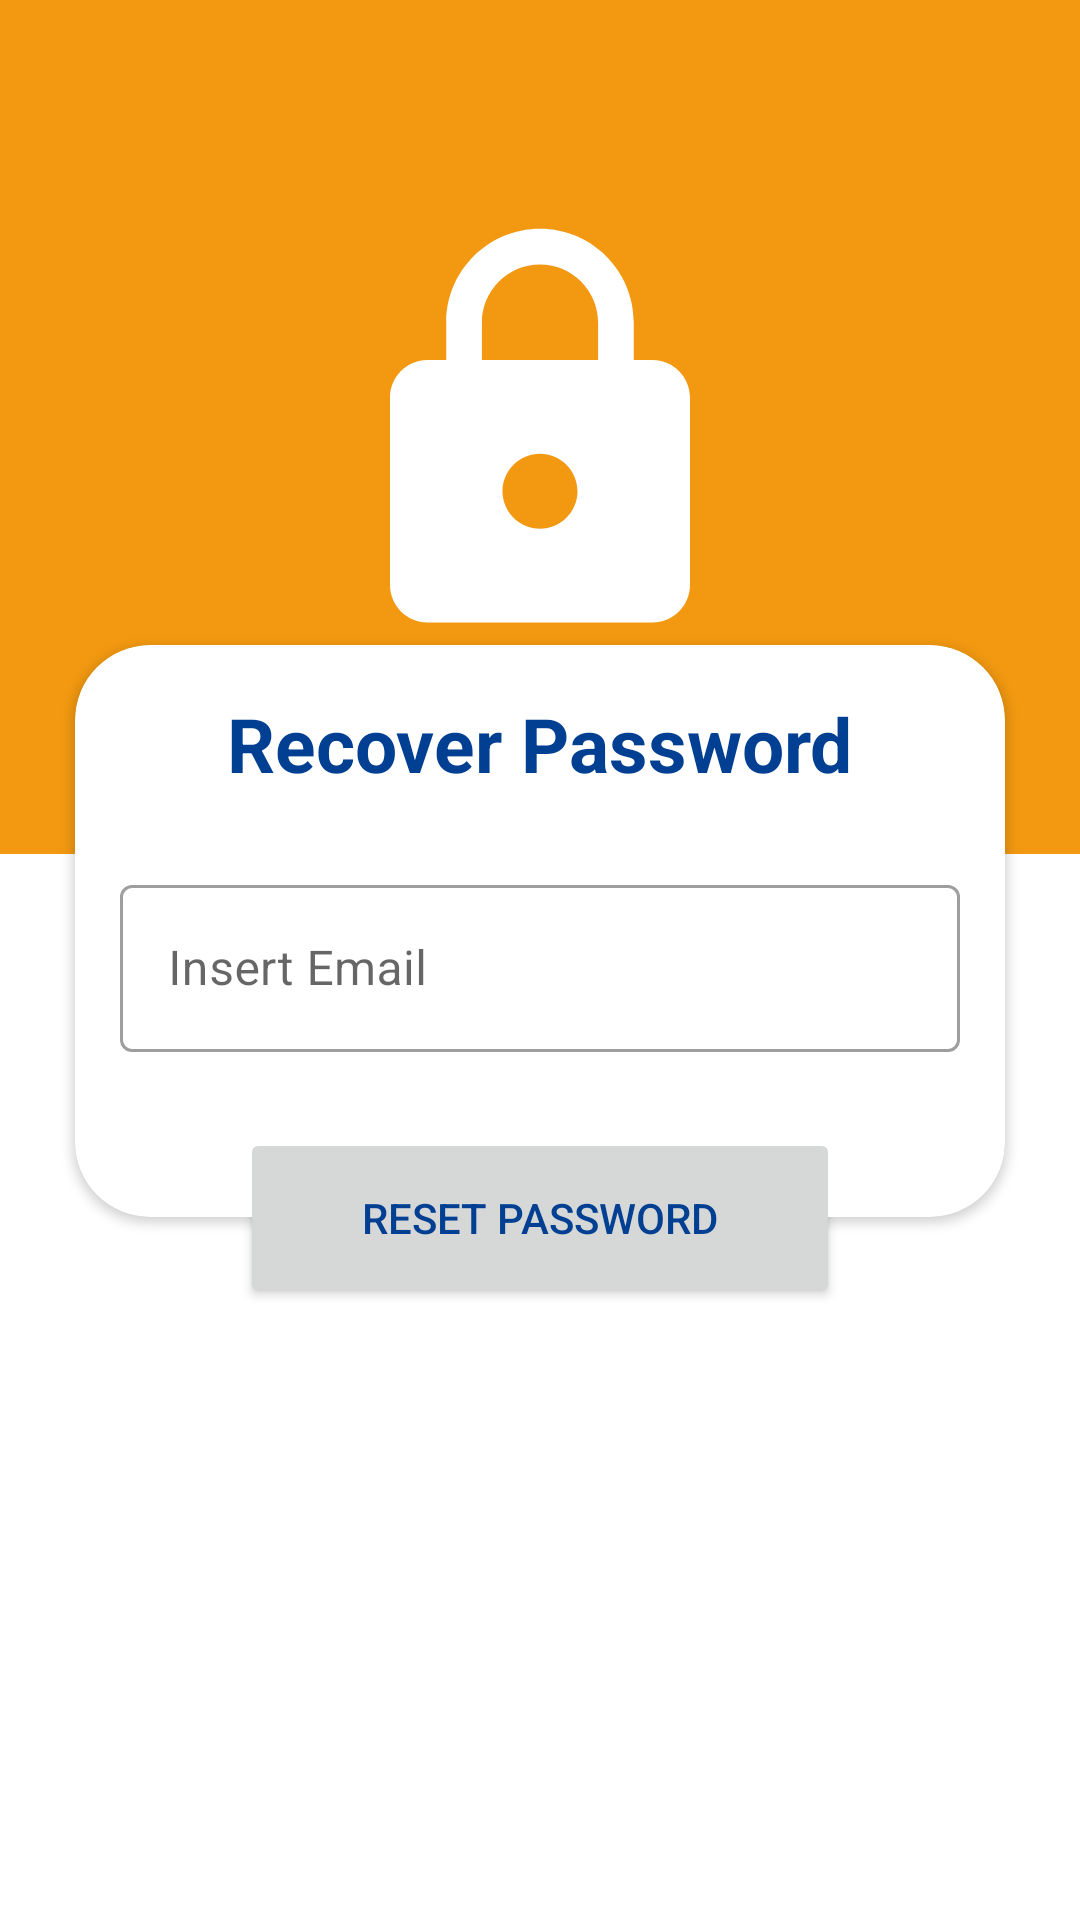

Android layout source for this screen:
<!-- AndroidManifest.xml: application theme Theme.Protography -->
<!-- res/layout/activity_forgot_password.xml -->
<?xml version="1.0" encoding="utf-8"?>
<LinearLayout
    xmlns:android="http://schemas.android.com/apk/res/android"
    xmlns:app="http://schemas.android.com/apk/res-auto"
    xmlns:tools="http://schemas.android.com/tools"
    android:layout_width="match_parent"
    android:layout_height="match_parent"
    tools:context=".ui.Activities.Log.ForgotPassword"
    android:orientation="vertical">

    <LinearLayout
        android:layout_width="match_parent"
        android:layout_height="match_parent"
        android:layout_weight="1"
        android:background="?attr/colorPrimary"
        android:orientation="vertical">

        <ImageView
            android:layout_width="250dp"
            android:layout_height="150dp"
            android:layout_marginTop="70dp"
            app:srcCompat="@drawable/ic_baseline_lock_24"
            android:layout_gravity="center_horizontal"
            app:tint="?android:colorBackground" />

    </LinearLayout>

    <LinearLayout
        android:layout_width="match_parent"
        android:layout_height="match_parent"
        android:layout_weight="0.8"
        android:layout_marginTop="-95dp"
        android:orientation="vertical">
        <androidx.cardview.widget.CardView
            android:id="@+id/card"
            android:layout_width="match_parent"
            android:layout_height="wrap_content"
            app:cardCornerRadius="25dp"
            android:layout_margin="25dp"
            android:elevation="0dp">
            <LinearLayout
                android:layout_width="match_parent"
                android:layout_height="wrap_content"
                android:orientation="vertical">
                <TextView
                    android:layout_width="wrap_content"
                    android:layout_height="wrap_content"
                    android:text="Recover Password"
                    android:textStyle="bold"
                    android:layout_marginTop="16dp"
                    android:layout_marginBottom="25dp"
                    android:textSize="25sp"
                    android:layout_gravity="center_horizontal"/>

                <com.google.android.material.textfield.TextInputLayout
                    android:layout_width="match_parent"
                    android:layout_height="wrap_content"
                    app:endIconMode="clear_text"
                    android:hint="Insert Email"
                    app:startIconDrawable="@drawable/ic_baseline_password_24"
                    style="@style/Widget.MaterialComponents.TextInputLayout.OutlinedBox"
                    android:layout_marginHorizontal="15dp"
                    android:layout_marginBottom="55dp">
                    <com.google.android.material.textfield.TextInputEditText
                        android:id="@+id/email"
                        android:inputType="textEmailAddress"
                        android:layout_width="match_parent"
                        android:layout_height="wrap_content"/>
                </com.google.android.material.textfield.TextInputLayout>
            </LinearLayout>
        </androidx.cardview.widget.CardView>
        <Button
            android:id="@+id/resetButton"
            android:layout_width="200dp"
            android:layout_height="60dp"
            android:layout_marginTop="-55dp"
            android:text="Reset Password"
            android:layout_gravity="center_horizontal"/>
    </LinearLayout>

</LinearLayout>
<!-- resources referenced by this layout -->
<resources>
  <!-- drawable ic_baseline_lock_24 (drawable) -->
  <vector android:height="98dp" android:tint="#FFFFFF"
      android:viewportHeight="24" android:viewportWidth="24"
      android:width="98dp" xmlns:android="http://schemas.android.com/apk/res/android">
      <path android:fillColor="@android:color/white" android:pathData="M18,8h-1L17,6c0,-2.76 -2.24,-5 -5,-5S7,3.24 7,6v2L6,8c-1.1,0 -2,0.9 -2,2v10c0,1.1 0.9,2 2,2h12c1.1,0 2,-0.9 2,-2L20,10c0,-1.1 -0.9,-2 -2,-2zM12,17c-1.1,0 -2,-0.9 -2,-2s0.9,-2 2,-2 2,0.9 2,2 -0.9,2 -2,2zM15.1,8L8.9,8L8.9,6c0,-1.71 1.39,-3.1 3.1,-3.1 1.71,0 3.1,1.39 3.1,3.1v2z"/>
  </vector>
  <style name="Theme.Protography" parent="Theme.MaterialComponents.DayNight.DarkActionBar">
          
          
          <item name="colorPrimary">@color/yellow</item>
          <item name="colorPrimaryVariant">@color/blueS</item>
          <item name="colorOnPrimary">@color/white</item>
          
          <item name="colorSecondary">@color/blue</item>
          <item name="colorSecondaryVariant">@color/blueS</item>
          <item name="colorOnSecondary">@color/black</item>
          
          <item name="android:statusBarColor" tools:targetApi="l">?attr/colorPrimaryVariant</item>
          
          
          <item name="windowActionBar">false</item>
          <item name="windowNoTitle">true</item>
  
          <item name="ms_stepperStyle">@style/LightStepperLayout</item>
          <item name="android:textColor">@color/blueS</item>
  
      </style>
  <color name="yellow">#f39911</color>
  <color name="blueS">#003f91</color>
  <color name="white">#FFFFFF</color>
  <color name="blue">#2196F3</color>
  <color name="black">#FF000000</color>
  <style name="LightStepperLayout">
          <item name="ms_stepperType">tabs</item>
          <item name="ms_activeStepColor">@color/blueS</item>
          <item name="ms_inactiveStepColor">@color/yellow</item>
          <item name="ms_nextButtonColor">@color/yellow</item>
          <item name="ms_backButtonColor">@color/blueS  </item>
          <item name="ms_completeButtonColor">@color/yellow</item>
          
      </style>
</resources>
